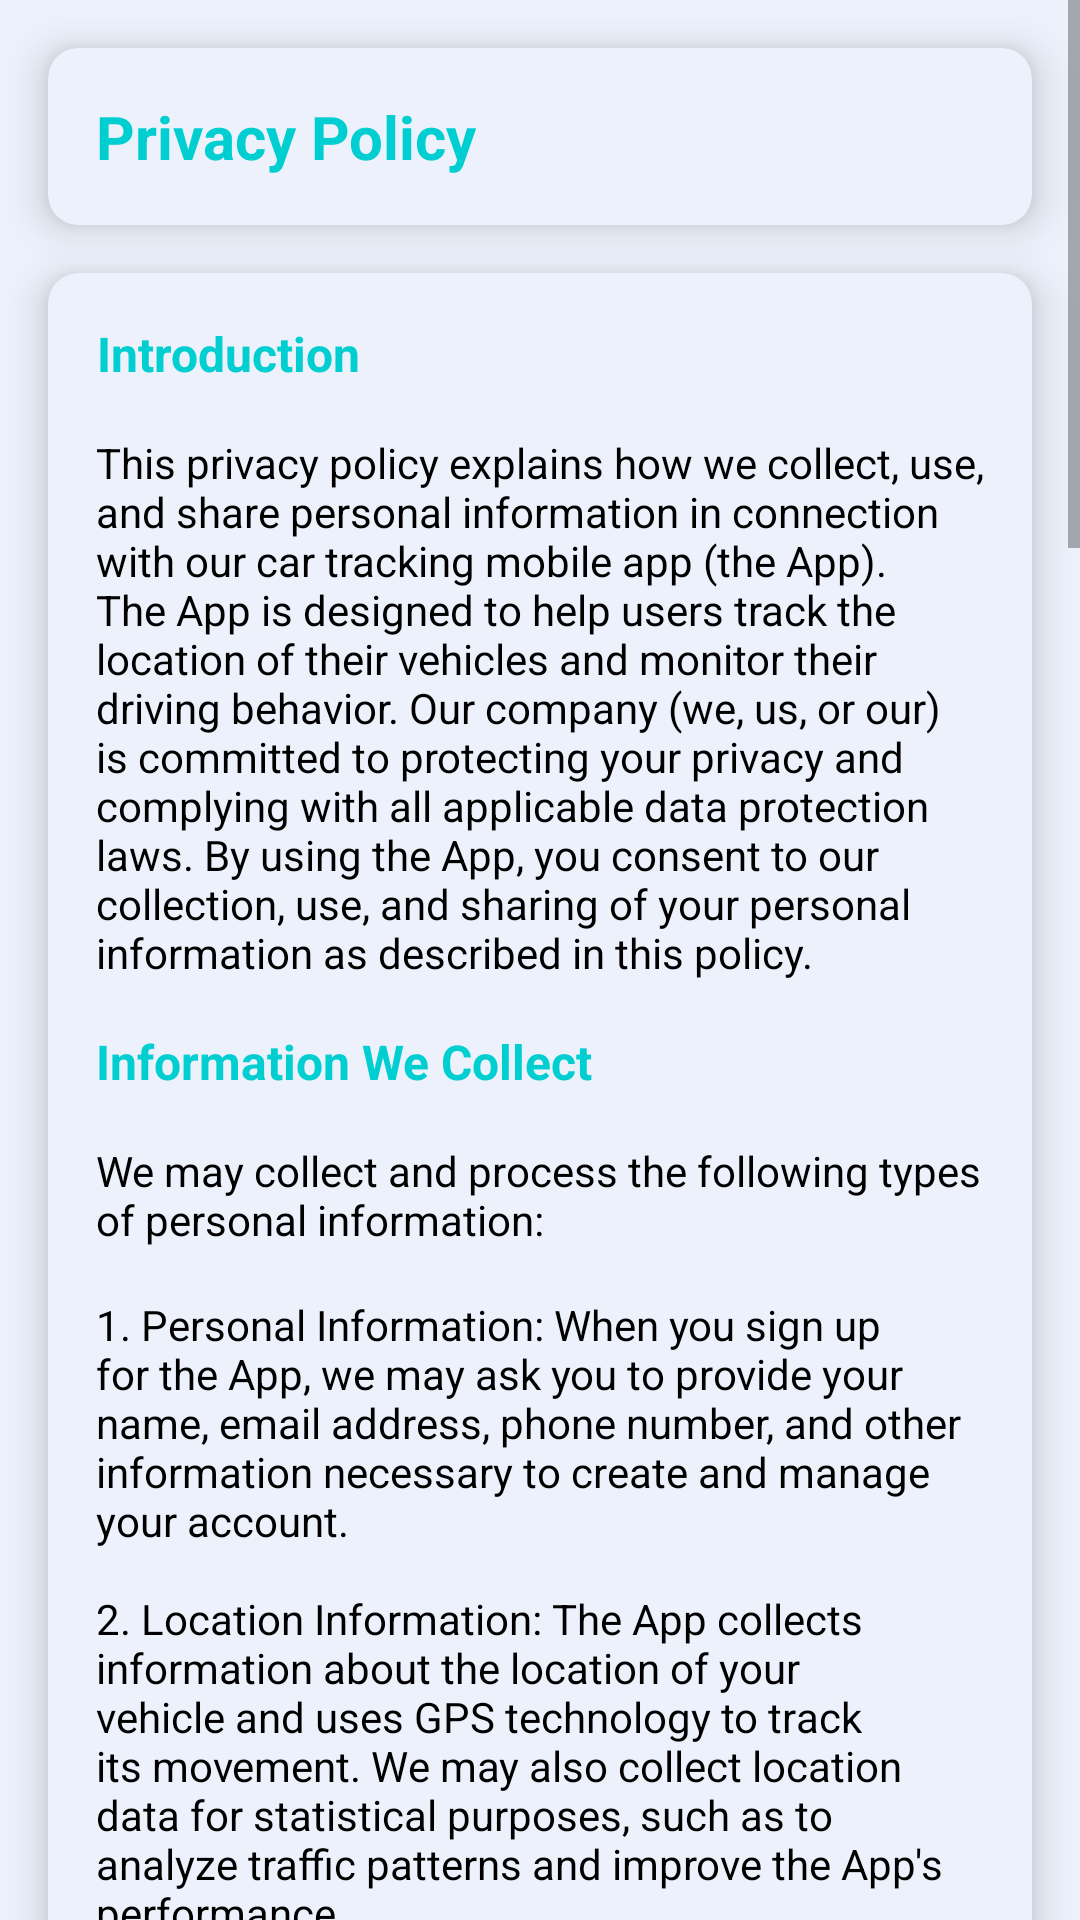

Here is an Android app screen rendered from its layout file. Give the layout XML and the strings, colors and styles it references.
<!-- AndroidManifest.xml: application theme Theme.VTrack -->
<!-- res/layout/fragment_privacy.xml -->
<?xml version="1.0" encoding="utf-8"?>
<androidx.constraintlayout.widget.ConstraintLayout xmlns:android="http://schemas.android.com/apk/res/android"
    xmlns:app="http://schemas.android.com/apk/res-auto"
    xmlns:tools="http://schemas.android.com/tools"
    android:layout_width="match_parent"
    android:layout_height="match_parent"
    android:background="@color/ultra_light_blue"
    tools:context=".ui.PrivacyFragment">

    <ScrollView
        android:layout_width="match_parent"
        android:layout_height="wrap_content"
        app:layout_constraintEnd_toEndOf="parent"
        app:layout_constraintStart_toStartOf="parent"
        app:layout_constraintTop_toTopOf="parent">

        <LinearLayout
            android:layout_width="match_parent"
            android:layout_height="wrap_content"
            android:orientation="vertical">

            <androidx.cardview.widget.CardView
                android:layout_width="match_parent"
                android:layout_height="wrap_content"
                android:layout_margin="16dp"
                app:cardBackgroundColor="@color/ultra_light_blue"
                app:cardCornerRadius="10dp"
                app:cardElevation="8dp">

                <TextView
                    android:layout_width="wrap_content"
                    android:layout_height="wrap_content"
                    android:text="@string/privacy_policy"
                    android:textColor="@color/colorPrimary"
                    android:textSize="20sp"
                    android:layout_margin="16dp"
                    android:textAlignment="center"
                    android:textStyle="bold" />

            </androidx.cardview.widget.CardView>

            <androidx.cardview.widget.CardView
                android:layout_width="match_parent"
                android:layout_height="wrap_content"
                android:layout_marginStart="16dp"
                android:layout_marginEnd="16dp"
                android:layout_marginBottom="16dp"
                android:padding="16dp"
                app:cardBackgroundColor="@color/ultra_light_blue"
                app:cardCornerRadius="10dp"
                app:cardElevation="8dp">

                <LinearLayout
                    android:layout_width="match_parent"
                    android:layout_height="match_parent"
                    android:orientation="vertical">

                    <TextView
                        android:layout_width="wrap_content"
                        android:layout_height="wrap_content"
                        android:text="@string/privH1"
                        android:textColor="@color/colorPrimary"
                        android:textSize="16sp"
                        android:layout_margin="16dp"
                        android:textAlignment="center"
                        android:textStyle="bold" />

                    <TextView
                        android:layout_width="wrap_content"
                        android:layout_height="wrap_content"
                        android:text="@string/privP1"
                        android:textColor="@color/black"
                        android:textSize="14sp"
                        android:layout_marginStart="16dp"
                        android:layout_marginEnd="16dp"
                        android:layout_marginBottom="16dp"/>

                    <TextView
                    android:layout_width="wrap_content"
                    android:layout_height="wrap_content"
                    android:text="@string/privH2"
                    android:textColor="@color/colorPrimary"
                    android:textSize="16sp"
                        android:layout_marginStart="16dp"
                        android:layout_marginEnd="16dp"
                        android:layout_marginBottom="16dp"
                    android:textAlignment="center"
                    android:textStyle="bold" />

                    <TextView
                        android:layout_width="wrap_content"
                        android:layout_height="wrap_content"
                        android:text="@string/privH21"
                        android:textColor="@color/black"
                        android:textSize="14sp"
                        android:layout_marginStart="16dp"
                        android:layout_marginEnd="16dp"
                        android:layout_marginBottom="16dp" />

                    <TextView
                        android:layout_width="wrap_content"
                        android:layout_height="wrap_content"
                        android:text="@string/privP2"
                        android:textColor="@color/black"
                        android:textSize="14sp"
                        android:layout_marginStart="16dp"
                        android:layout_marginEnd="16dp"
                        android:layout_marginBottom="16dp" />

                    <TextView
                        android:layout_width="wrap_content"
                        android:layout_height="wrap_content"
                        android:text="@string/privH3"
                        android:textColor="@color/colorPrimary"
                        android:textSize="16sp"
                        android:layout_marginStart="16dp"
                        android:layout_marginEnd="16dp"
                        android:layout_marginBottom="16dp"
                        android:textAlignment="center"
                        android:textStyle="bold" />

                    <TextView
                        android:layout_width="wrap_content"
                        android:layout_height="wrap_content"
                        android:text="@string/privP3"
                        android:textColor="@color/black"
                        android:textSize="14sp"
                        android:layout_marginStart="16dp"
                        android:layout_marginEnd="16dp"
                        android:layout_marginBottom="16dp" />

                    <TextView
                        android:layout_width="wrap_content"
                        android:layout_height="wrap_content"
                        android:text="@string/privH4"
                        android:textColor="@color/colorPrimary"
                        android:textSize="16sp"
                        android:layout_marginStart="16dp"
                        android:layout_marginEnd="16dp"
                        android:layout_marginBottom="16dp"
                        android:textAlignment="center"
                        android:textStyle="bold" />

                    <TextView
                        android:layout_width="wrap_content"
                        android:layout_height="wrap_content"
                        android:text="@string/privP4"
                        android:textColor="@color/black"
                        android:textSize="14sp"
                        android:layout_marginStart="16dp"
                        android:layout_marginEnd="16dp"
                        android:layout_marginBottom="16dp" />

                    <TextView
                        android:layout_width="wrap_content"
                        android:layout_height="wrap_content"
                        android:text="@string/privH5"
                        android:textColor="@color/colorPrimary"
                        android:textSize="16sp"
                        android:layout_marginStart="16dp"
                        android:layout_marginEnd="16dp"
                        android:layout_marginBottom="16dp"
                        android:textAlignment="center"
                        android:textStyle="bold" />

                    <TextView
                        android:layout_width="wrap_content"
                        android:layout_height="wrap_content"
                        android:text="@string/privP5"
                        android:textColor="@color/black"
                        android:textSize="14sp"
                        android:layout_marginStart="16dp"
                        android:layout_marginEnd="16dp"
                        android:layout_marginBottom="16dp" />

                    <TextView
                        android:layout_width="wrap_content"
                        android:layout_height="wrap_content"
                        android:text="@string/privH6"
                        android:textColor="@color/colorPrimary"
                        android:textSize="16sp"
                        android:layout_marginStart="16dp"
                        android:layout_marginEnd="16dp"
                        android:layout_marginBottom="16dp"
                        android:textAlignment="center"
                        android:textStyle="bold" />

                    <TextView
                        android:layout_width="wrap_content"
                        android:layout_height="wrap_content"
                        android:text="@string/privP6"
                        android:textColor="@color/black"
                        android:textSize="14sp"
                        android:layout_marginStart="16dp"
                        android:layout_marginEnd="16dp"
                        android:layout_marginBottom="16dp" />

                    <TextView
                        android:layout_width="wrap_content"
                        android:layout_height="wrap_content"
                        android:text="@string/privH7"
                        android:textColor="@color/colorPrimary"
                        android:textSize="16sp"
                        android:layout_marginStart="16dp"
                        android:layout_marginEnd="16dp"
                        android:layout_marginBottom="16dp"
                        android:textAlignment="center"
                        android:textStyle="bold" />

                    <TextView
                        android:layout_width="wrap_content"
                        android:layout_height="wrap_content"
                        android:text="@string/privP7"
                        android:textColor="@color/black"
                        android:textSize="14sp"
                        android:layout_marginStart="16dp"
                        android:layout_marginEnd="16dp"
                        android:layout_marginBottom="16dp" />

                    <TextView
                        android:layout_width="wrap_content"
                        android:layout_height="wrap_content"
                        android:text="@string/privH8"
                        android:textColor="@color/colorPrimary"
                        android:textSize="16sp"
                        android:layout_marginStart="16dp"
                        android:layout_marginEnd="16dp"
                        android:layout_marginBottom="16dp"
                        android:textAlignment="center"
                        android:textStyle="bold" />

                    <TextView
                        android:layout_width="wrap_content"
                        android:layout_height="wrap_content"
                        android:text="@string/privP8"
                        android:textColor="@color/black"
                        android:textSize="14sp"
                        android:layout_marginStart="16dp"
                        android:layout_marginEnd="16dp"
                        android:layout_marginBottom="16dp" />

                </LinearLayout>

            </androidx.cardview.widget.CardView>

        </LinearLayout>
    </ScrollView>

</androidx.constraintlayout.widget.ConstraintLayout>
<!-- resources referenced by this layout -->
<resources>
  <color name="black">#FF000000</color>
  <color name="colorPrimary">#00CED1</color>
  <color name="ultra_light_blue">#ECF1FB</color>
  <string name="privH1">Introduction</string>
  <string name="privH2">Information We Collect</string>
  <string name="privH21">We may collect and process the following types of personal information:</string>
  <string name="privH3">Use of Information</string>
  <string name="privH4">Sharing of Information</string>
  <string name="privH5">Data Security</string>
  <string name="privH6">Your Rights</string>
  <string name="privH7">Changes to this Policy</string>
  <string name="privH8">Contact Us</string>
  <string name="privP1">This privacy policy explains how we collect, use, and share personal information in connection with our car tracking mobile app ("the App"). The App is designed to help users track the location of their vehicles and monitor their driving behavior. Our company ("we", "us", or "our") is committed to protecting your privacy and complying with all applicable data protection laws. By using the App, you consent to our collection, use, and sharing of your personal information as described in this policy.</string>
  <string name="privP3">We may use the personal information we collect for the following purposes:
  
  \n\n1. To provide and improve the App: We use your personal information to create and manage your account, track the location of your vehicle, and calculate your driving score.
  
  \n\n2. To communicate with you: We may send you updates, alerts, and other communications related to the App or your account.
  
  \n\n3. To comply with legal obligations: We may use your personal information to comply with applicable laws, regulations, or legal requests.
  
  \n\n4. To conduct research and analytics: We may use your personal information to conduct research and analysis on usage patterns and other statistical data related to the App.</string>
  <string name="privP4">We may share your personal information with third parties in the following circumstances:
  
  \n\n1. Service Providers: We may share your personal information with service providers who assist us in providing and improving the App. These service providers are required to protect your personal information and use it only for the purposes for which we engage them.
  
  \n\n2. Legal Compliance: We may share your personal information to comply with applicable laws, regulations, or legal requests.
  
  \n\n3. Business Transfers: In the event of a merger, acquisition, or other corporate transaction involving our company, we may transfer your personal information to the new owner or operator of the App.</string>
  <string name="privP5">We take appropriate technical and organizational measures to protect your personal information against unauthorized or unlawful processing, accidental loss, destruction, or damage. However, please note that no method of transmission over the internet or electronic storage is 100% secure.</string>
  <string name="privP6">You have certain rights under applicable data protection laws, including the right to access, correct, delete, or restrict the processing of your personal information. If you have any questions or concerns about our use of your personal information, please contact us using the contact details provided below.</string>
  <string name="privP7">We may update this policy from time to time to reflect changes in our practices or legal requirements. We will notify you of any material changes to this policy and obtain your consent if required by law.</string>
  <string name="privP8">If you have any questions or concerns about our privacy practices or this policy, please contact us at [saileshwankar48@gmail.com].</string>
  <string name="privacy_policy">Privacy Policy</string>
  <color name="white">#FFFFFFFF</color>
  <color name="colorPrimaryVariant">#FF0F4FBA</color>
  <color name="teal_700">#FF018786</color>
</resources>
